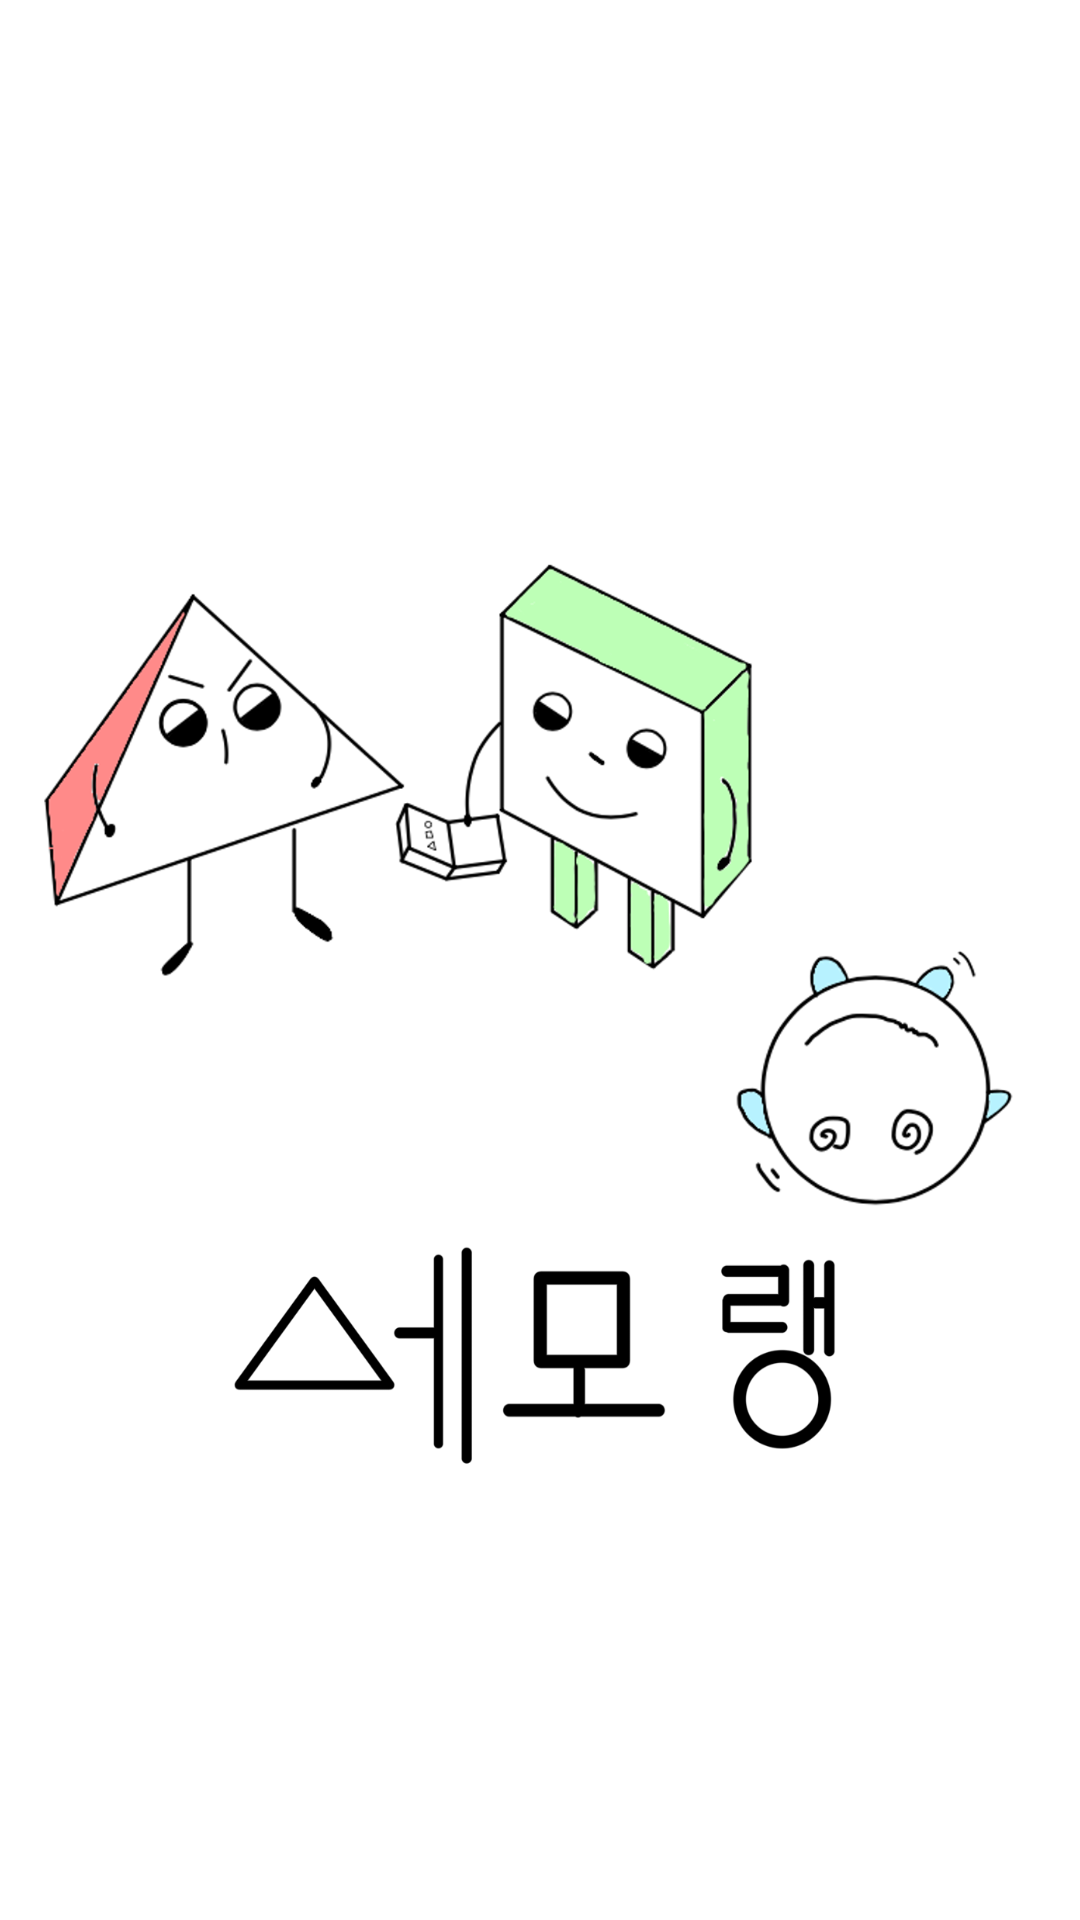

Reconstruct the res/layout file that produces this screen, plus the resources it refers to.
<!-- AndroidManifest.xml: application theme Theme.SemoProj -->
<!-- res/layout/intro_layout.xml -->
<?xml version="1.0" encoding="utf-8"?>
<LinearLayout xmlns:android="http://schemas.android.com/apk/res/android"
    android:layout_width="match_parent"
    android:layout_height="match_parent">

    <ImageView
        android:layout_width="match_parent"
        android:layout_height="match_parent"
        android:src="@drawable/semo_bottom"/>
</LinearLayout>
<!-- resources referenced by this layout -->
<resources>
  <!-- drawable semo_bottom: png bitmap (drawable, 267340 bytes) -->
  <style name="Theme.SemoProj" parent="Theme.MaterialComponents.DayNight.NoActionBar">
          
          <item name="colorPrimary">@color/sea5</item>
          <item name="colorPrimaryVariant">@color/sea6</item>
          <item name="colorOnPrimary">@color/white</item>
          
          <item name="colorSecondary">@color/sea5</item>
          <item name="colorSecondaryVariant">@color/sea4</item>
          <item name="colorOnSecondary">@color/white</item>
          
          <item name="android:statusBarColor" tools:targetApi="l">?attr/colorPrimaryVariant</item>
          
      </style>
  <color name="sea5">#0597F2</color>
  <color name="sea6">#57AAF2</color>
  <color name="white">#FFFFFFFF</color>
  <color name="sea4">#77ABD9</color>
</resources>
